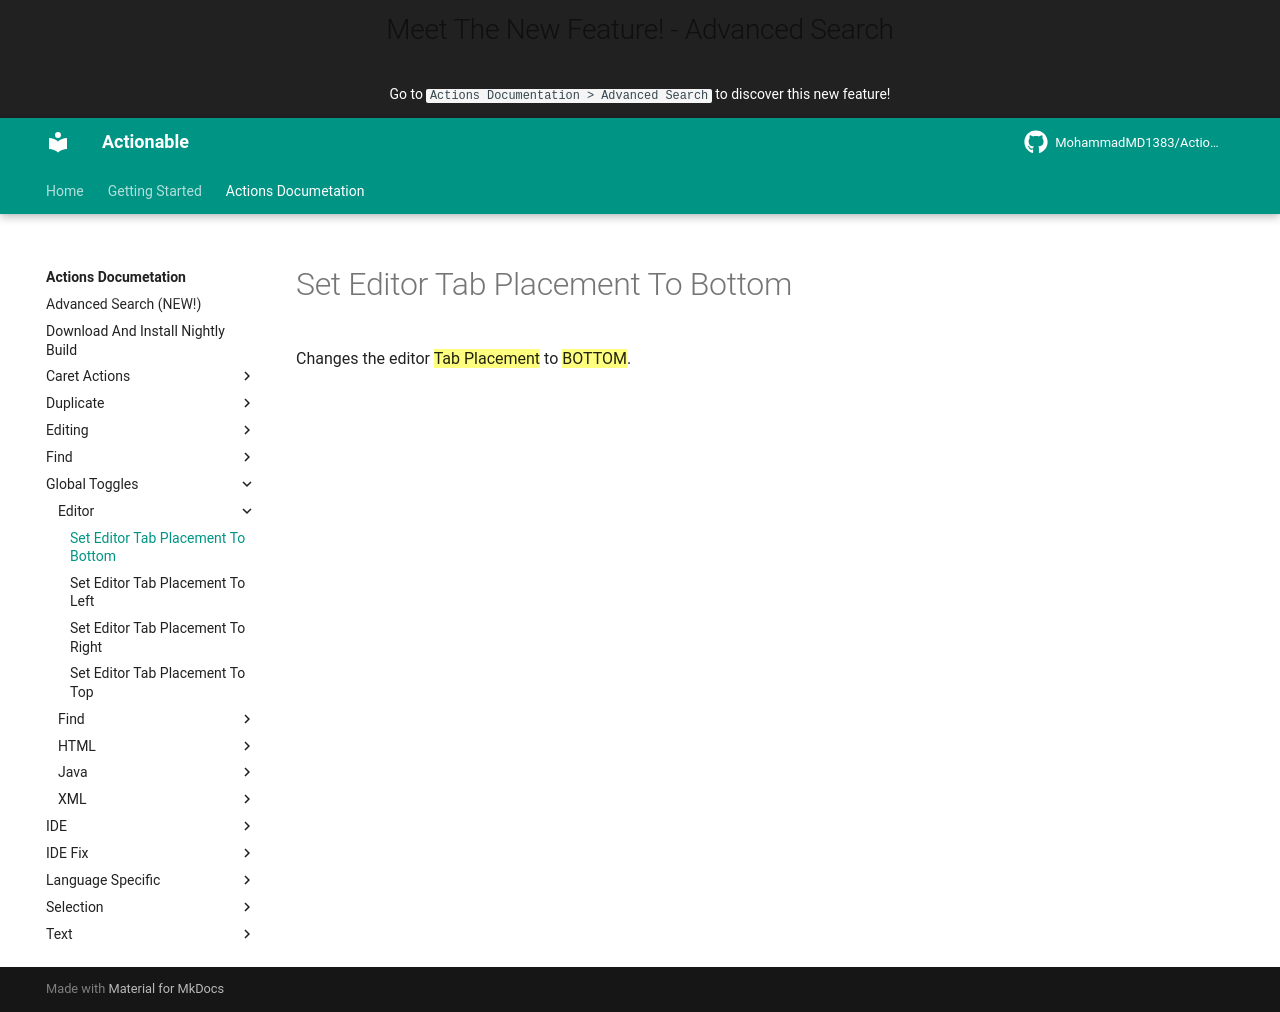

repository: MohammadMD1383/Actionable · page: Actions Documetation/Global Toggles/Editor/Set Editor Tab Placement To Bottom/index.html · generator: mkdocs

Changes the editor ==Tab Placement== to ==BOTTOM==.
